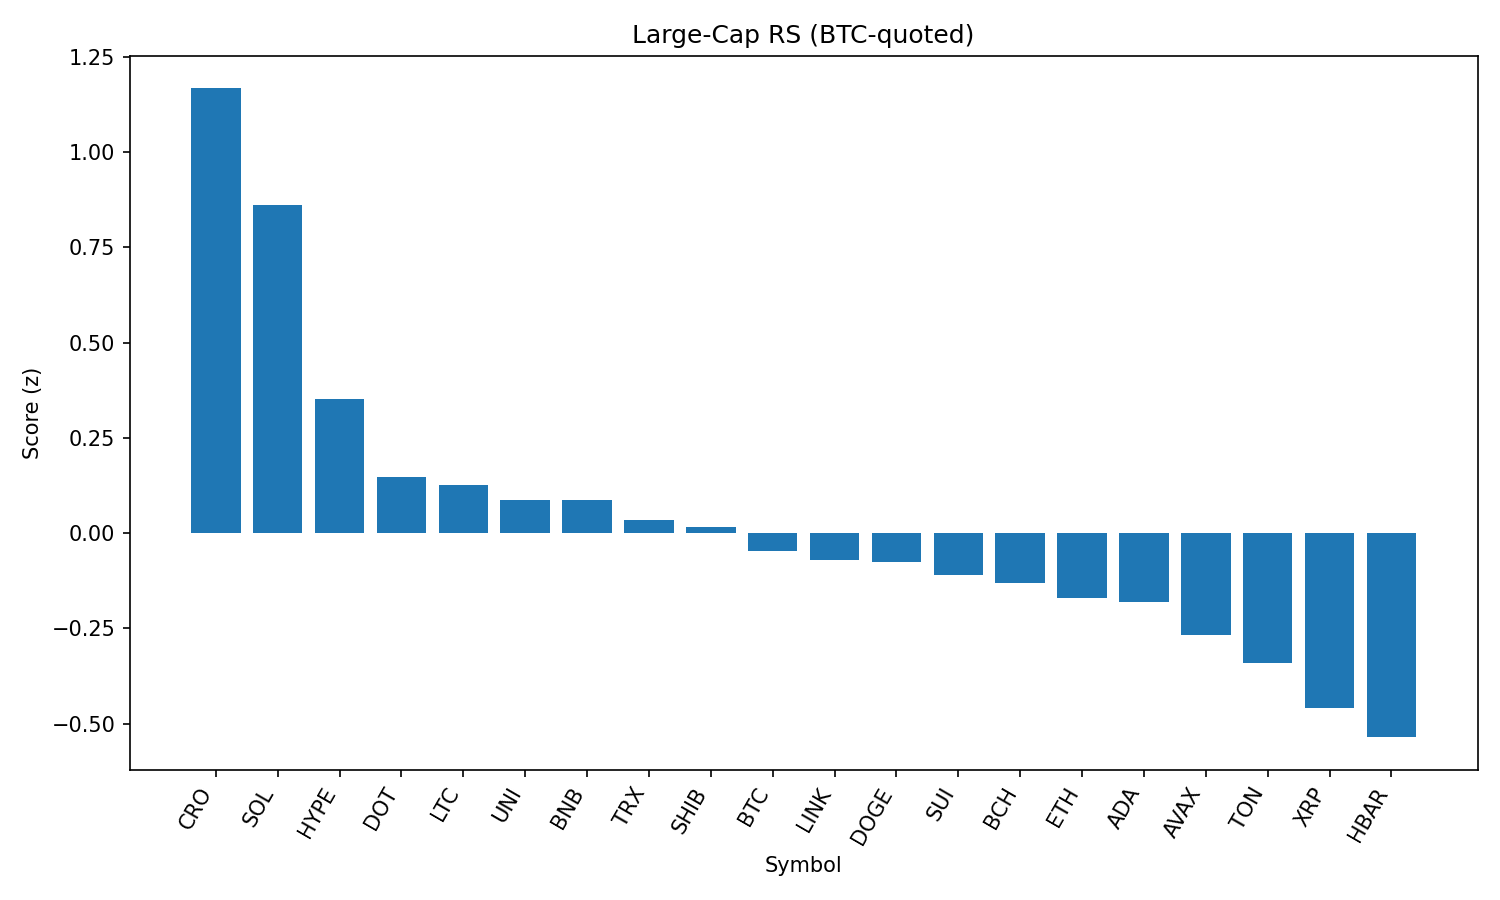

Values plotted in this chart, from the file beside it:
rank, name, symbol, price_btc, price_usd, pct_1h_btc, pct_24h_btc, pct_7d_btc, market_cap_rank, market_cap_usd, volume_usd, score
1, Cronos, CRO, 2.72e-06, 0.3037, 2.304, -12.91, 115.8, 23, 10114827174, 1728728184, 1.167
2, Solana, SOL, 0.001951, 217.6, 0.4383, 3.99, 21.12, 6, 117681606875, 13036151710, 0.8614
3, Hyperliquid, HYPE, 0.000412, 45.96, 0.9499, -3.986, 13.1, 16, 12443725873, 363098397, 0.3529
4, Polkadot, DOT, 3.537e-05, 3.95, -0.05599, 2.495, 4.531, 34, 6008008818, 351032317, 0.1472
5, Litecoin, LTC, 0.001016, 113.3, 0.1686, 0.8232, -0.7799, 27, 8637877930, 444843837, 0.125
6, Uniswap, UNI, 8.942e-05, 9.98, 0.1523, 0.6645, -1.718, 35, 5990561572, 285623866, 0.08793
7, BNB, BNB, 0.007813, 871.6, -0.03379, 1.748, 4.398, 5, 121358398027, 1602380755, 0.0879
8, TRON, TRX, 3.08e-06, 0.344, 0.1548, 0.1594, -2.189, 10, 32562913191, 712322308, 0.03386
9, Shiba Inu, SHIB, 1.12874e-10, 1.259e-05, -0.01381, 1.028, 3.132, 30, 7421338294, 173235315, 0.01567
10, Bitcoin, BTC, 1.0, 111562, 0.0, 0.0, 0.0, 1, 2221655554696, 34194806359, -0.04575
11, Chainlink, LINK, 0.0002167, 24.18, -0.09187, 1.01, -0.7887, 13, 16392049072, 2655798182, -0.06979
12, Dogecoin, DOGE, 1.99e-06, 0.2223, -0.104, 0.7848, 4.262, 9, 33503212363, 1728756156, -0.07608
13, Sui, SUI, 3.1e-05, 3.46, -0.04014, 0.07758, 2.762, 19, 12152217683, 1027673643, -0.1092
14, Bitcoin Cash, BCH, 0.004982, 555.8, -0.1236, 0.6846, 0.5357, 21, 11057232159, 161468677, -0.1303
15, Ethereum, ETH, 0.0402, 4485, -0.1004, -0.6755, 6.098, 2, 541423005693, 28049777335, -0.1689
16, Cardano, ADA, 7.63e-06, 0.8517, -0.02683, -0.604, 1.298, 11, 31092994772, 1144909670, -0.1801
17, Avalanche, AVAX, 0.000224, 24.99, -0.5312, 2.047, 10.54, 22, 10553237929, 639808440, -0.2666
18, Toncoin, TON, 2.828e-05, 3.16, -0.413, 1.239, -3.387, 28, 8106616907, 226099288, -0.3396
19, XRP, XRP, 2.624e-05, 2.93, -0.2946, -1.387, 4.649, 3, 174151085451, 5358277478, -0.4597
20, Hedera, HBAR, 2.12e-06, 0.2364, -0.4638, -0.4342, 1.135, 24, 10016084139, 229946949, -0.5355
21, Stellar, XLM, 3.36e-06, 0.3745, -0.3659, -1.152, -2.829, 20, 11743391238, 264863973, -0.554
